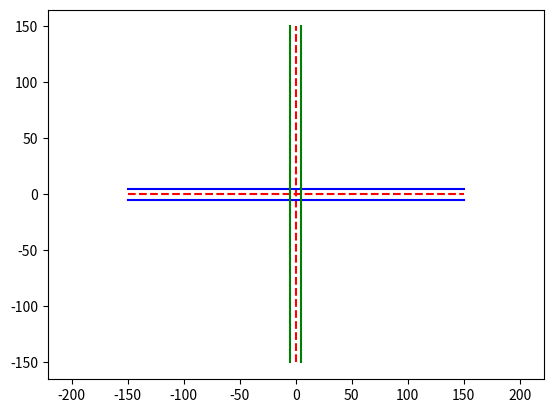

Write the Python code that produced this figure.
#! /usr/bin/env python3

import matplotlib.pyplot as plt
import numpy as np

if __name__ == '__main__':
    number_of_points = 300

    # horizontal
    x_horizontal_lane = np.linspace(-150, 150, number_of_points)
    y_horizontal_lane = np.linspace(0, 0, number_of_points)

    # vertical
    x_vertical_lane = np.linspace(0, 0, number_of_points)
    y_vertical_lane = np.linspace(-150, 150, number_of_points)

    # lane boundaries
    boundaries_left_lane = np.linspace(5, 5, number_of_points)
    boundaries_right_lane = np.linspace(-5, -5, number_of_points)

    plt.plot(x_horizontal_lane, y_horizontal_lane, 'r--')
    plt.plot(x_vertical_lane, y_vertical_lane, 'r--')

    plt.plot(x_horizontal_lane, boundaries_left_lane, 'b-')
    plt.plot(x_horizontal_lane, boundaries_right_lane, 'b-')

    plt.plot(boundaries_left_lane, y_vertical_lane, 'g-')
    plt.plot(boundaries_right_lane, y_vertical_lane, 'g-')

    plt.axis('equal')

    plt.show()